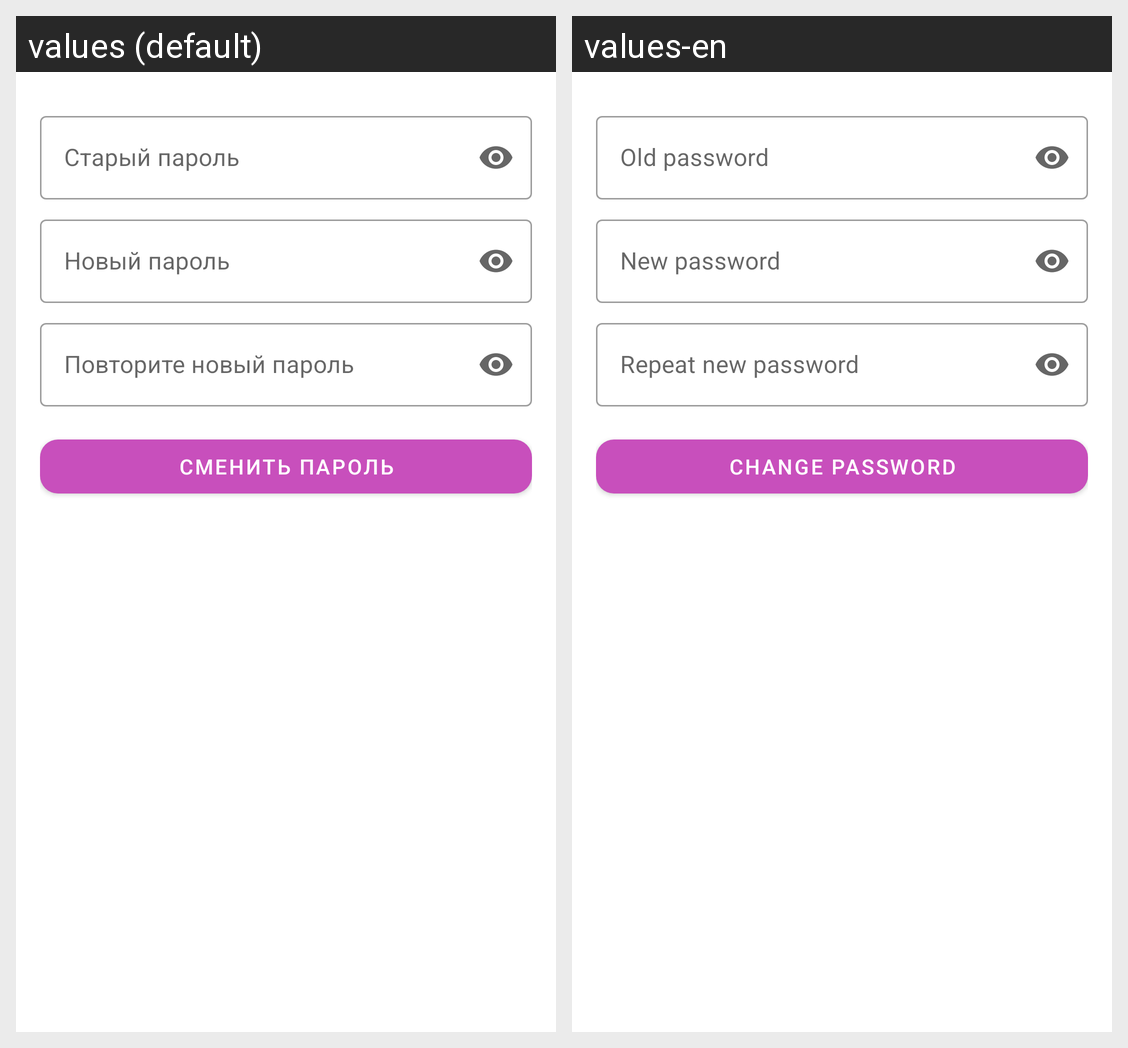

Here is an Android app screen in its default locale and in the app's own translations. Write out the translated-string differences for the strings that appear on this screen.
Android screen res/layout/fragment_change_password.xml rendered under 2 locales, left to right: values (default), values-en. Device: Nexus 5 (rendered at 1080×1920; each locale shown at half size, 540×960, under a caption strip naming it); theme Theme.Tores.Base.
Strings drawn on this screen, with the default value and each locale's value (text and hints the layout hard-codes, and strings that could not be matched under every locale, appear in the picture but are not listed):

old_password
  values: Старый пароль
  values-en: Old password

new_password
  values: Новый пароль
  values-en: New password

new_password_confirm
  values: Повторите новый пароль
  values-en: Repeat new password

change_password
  values: Сменить пароль
  values-en: Change password
